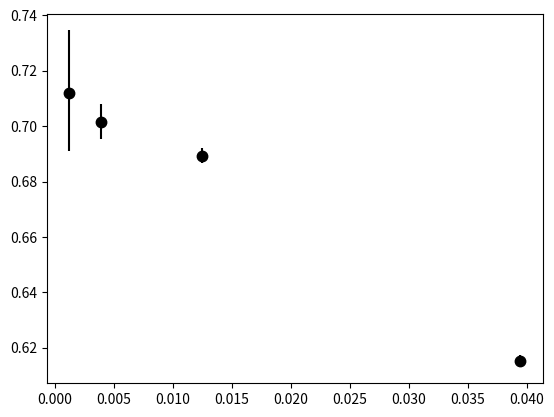

Generate this figure with matplotlib: (Note: this script raises an exception after producing the figure.)
import numpy as np
import matplotlib.pyplot as plt

forcing = np.array([0.0012444, 39.44e-4, 0.0125, 39.44e-3]) # [nm/ps^2]
mean_m1 = np.array([1404.41, 1425.25, 1450.9, 1625.25])     # [1/(Pa*s)]
err_m1 = np.array([43, 13, 5.7, 5.4])                       # [1/(Pa*s)]

mean_visc = (1e3)/mean_m1
mean_m = (1e3)/(mean_m1+err_m1)
mean_p = (1e3)/(mean_m1-err_m1)

# fig, ax = plt.plot( )
err_visc = [(mean_visc-mean_m), (mean_p-mean_visc)]

plt.errorbar(forcing, mean_visc, yerr=err_visc, fmt='ko', ecolor='k', markersize=7.5)
plt.xscale("log", nonposx='clip')
plt.title("Viscosity estimate (300K, 1bar) (semilogx)", fontsize=25.0)
plt.xlabel("Forcing [nm/ps^2]", fontsize=20.0)
plt.ylabel("Viscosity [mPa*s]", fontsize=20.0)
plt.xticks(fontsize=15.0)
plt.yticks(fontsize=15.0)
plt.ylim([0.5, 0.8])

plt.show()
